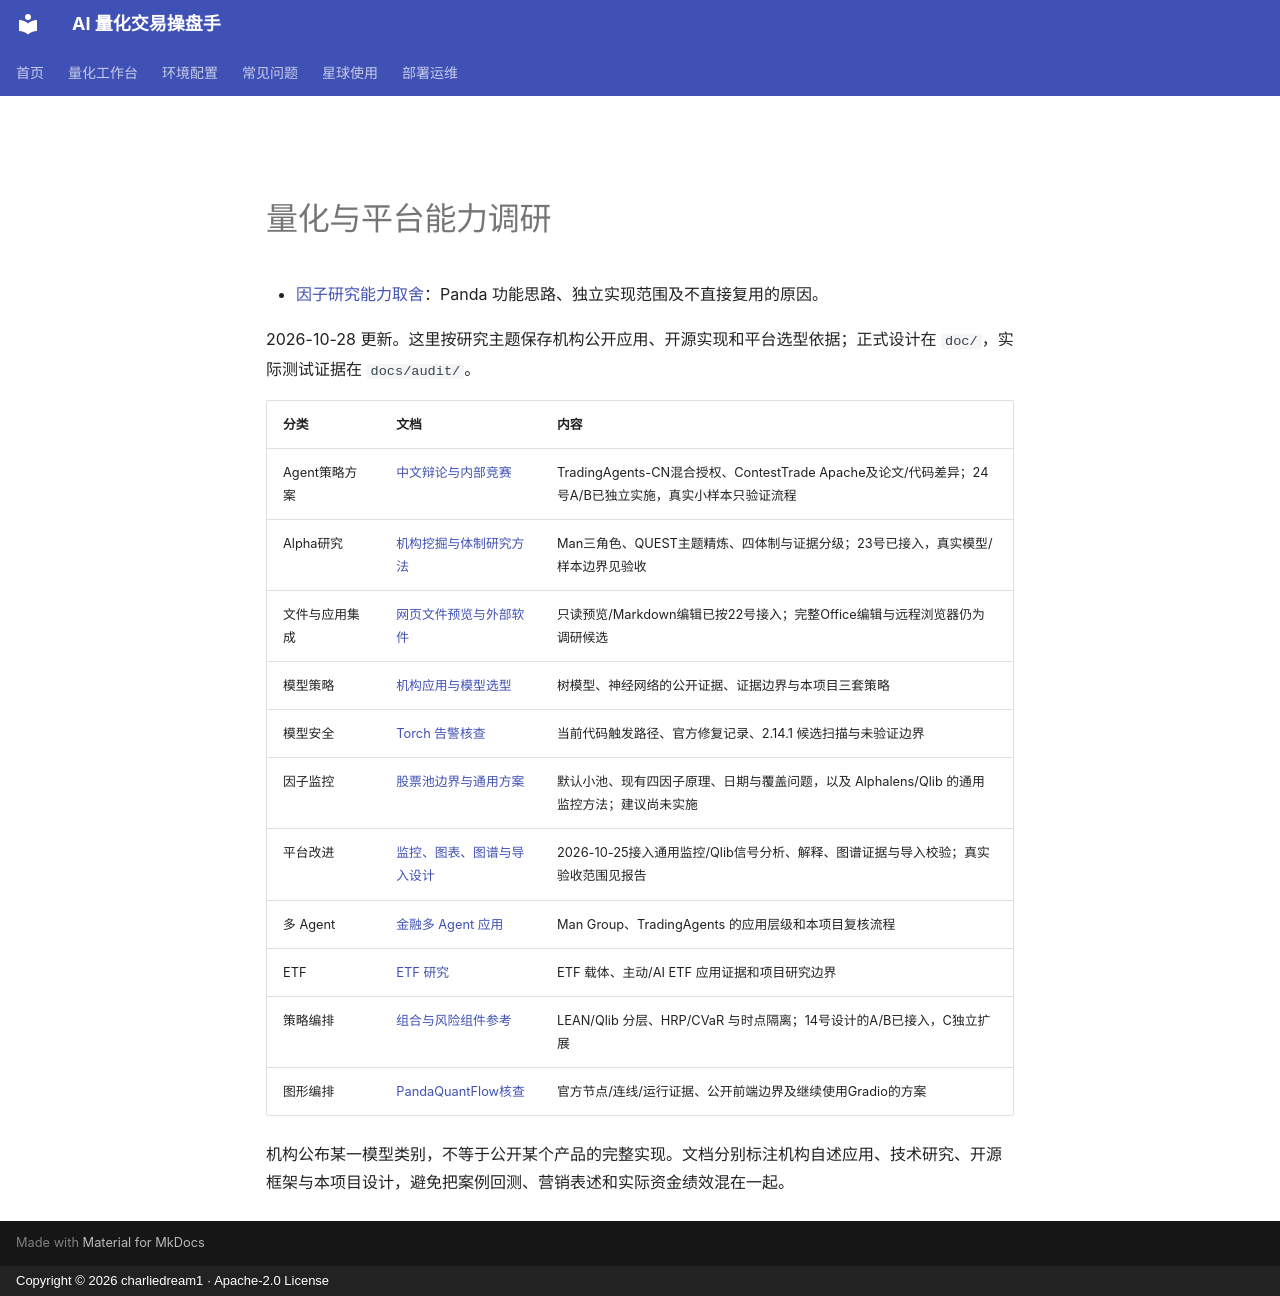

repository: charliedream1/ai_quant_trade · page: research/index.html · generator: mkdocs · copyright: Copyright © 2026 charliedream1 · Apache-2.0 License

# 量化与平台能力调研

- [因子研究能力取舍](composition/factor_research_review.md)：Panda 功能思路、独立实现范围及不直接复用的原因。

2026-10-28 更新。这里按研究主题保存机构公开应用、开源实现和平台选型依据；正式设计在 `doc/`，实际测试证据在 `docs/audit/`。

| 分类 | 文档 | 内容 |
| --- | --- | --- |
| Agent策略方案 | [中文辩论与内部竞赛](agents/tradingagents_cn_contesttrade_review.md) | TradingAgents-CN混合授权、ContestTrade Apache及论文/代码差异；24号A/B已独立实施，真实小样本只验证流程 |
| Alpha研究 | [机构挖掘与体制研究方法](alpha_mining/institutional_workflows.md) | Man三角色、QUEST主题精炼、四体制与证据分级；23号已接入，真实模型/样本边界见验收 |
| 文件与应用集成 | [网页文件预览与外部软件](platform/document_preview_feasibility.md) | 只读预览/Markdown编辑已按22号接入；完整Office编辑与远程浏览器仍为调研候选 |
| 模型策略 | [机构应用与模型选型](models/institutional_practice.md) | 树模型、神经网络的公开证据、证据边界与本项目三套策略 |
| 模型安全 | [Torch 告警核查](models/torch_security_review_2026-10-21.md) | 当前代码触发路径、官方修复记录、2.14.1 候选扫描与未验证边界 |
| 因子监控 | [股票池边界与通用方案](factors/universe_monitoring_review.md) | 默认小池、现有四因子原理、日期与覆盖问题，以及 Alphalens/Qlib 的通用监控方法；建议尚未实施 |
| 平台改进 | [监控、图表、图谱与导入设计](../../doc/data/monitor_graph_resource_design.md) | 2026-10-25接入通用监控/Qlib信号分析、解释、图谱证据与导入校验；真实验收范围见报告 |
| 多 Agent | [金融多 Agent 应用](agents/financial_multi_agent.md) | Man Group、TradingAgents 的应用层级和本项目复核流程 |
| ETF | [ETF 研究](etf/README.md) | ETF 载体、主动/AI ETF 应用证据和项目研究边界 |
| 策略编排 | [组合与风险组件参考](composition/framework_comparison.md) | LEAN/Qlib 分层、HRP/CVaR 与时点隔离；14号设计的A/B已接入，C独立扩展 |
| 图形编排 | [PandaQuantFlow核查](composition/panda_quantflow_review.md) | 官方节点/连线/运行证据、公开前端边界及继续使用Gradio的方案 |

机构公布某一模型类别，不等于公开某个产品的完整实现。文档分别标注机构自述应用、技术研究、开源框架与本项目设计，避免把案例回测、营销表述和实际资金绩效混在一起。
